6-way image classification set "dataset" from GitHub (twelcone/CS232_FinalProject); label vocabulary: bladder, breast, eye, liver, lung, pelvis.

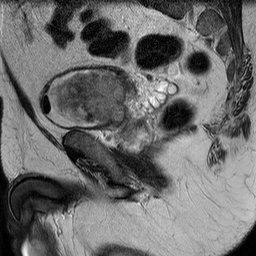
Label: bladder

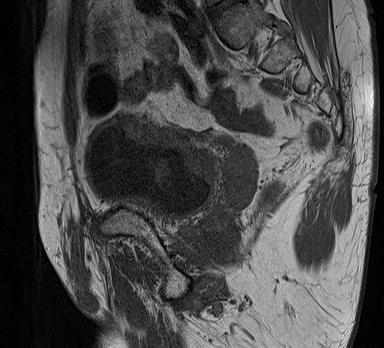
Label: bladder

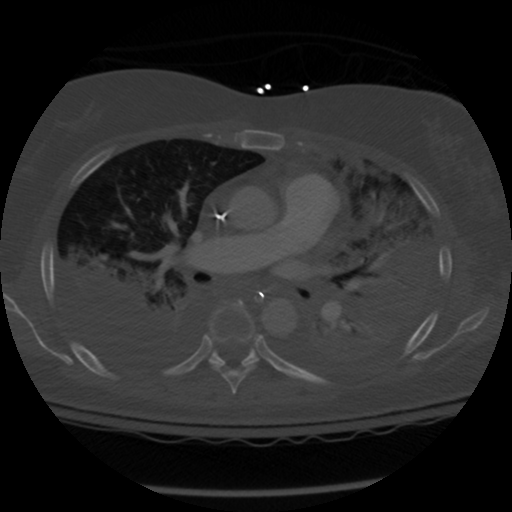
Label: lung

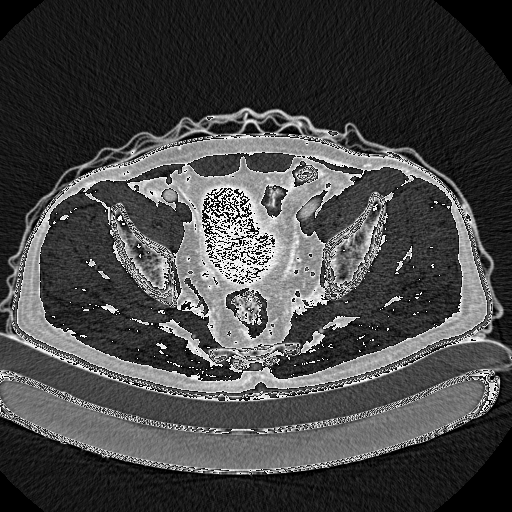
Label: pelvis

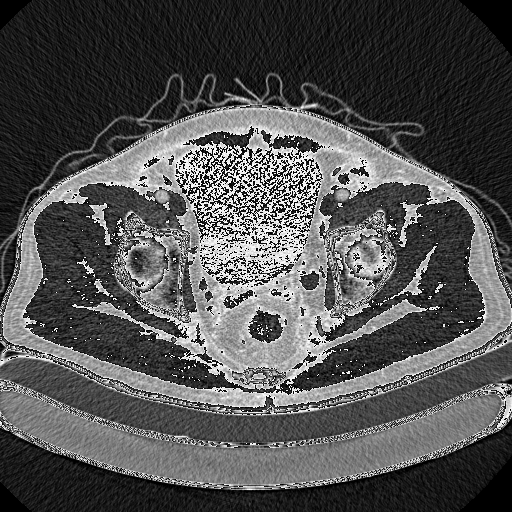
Label: pelvis

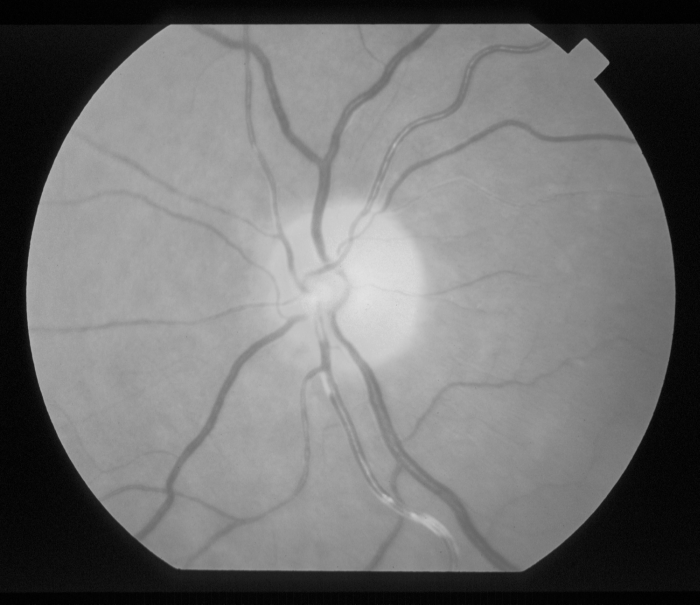
Label: eye
